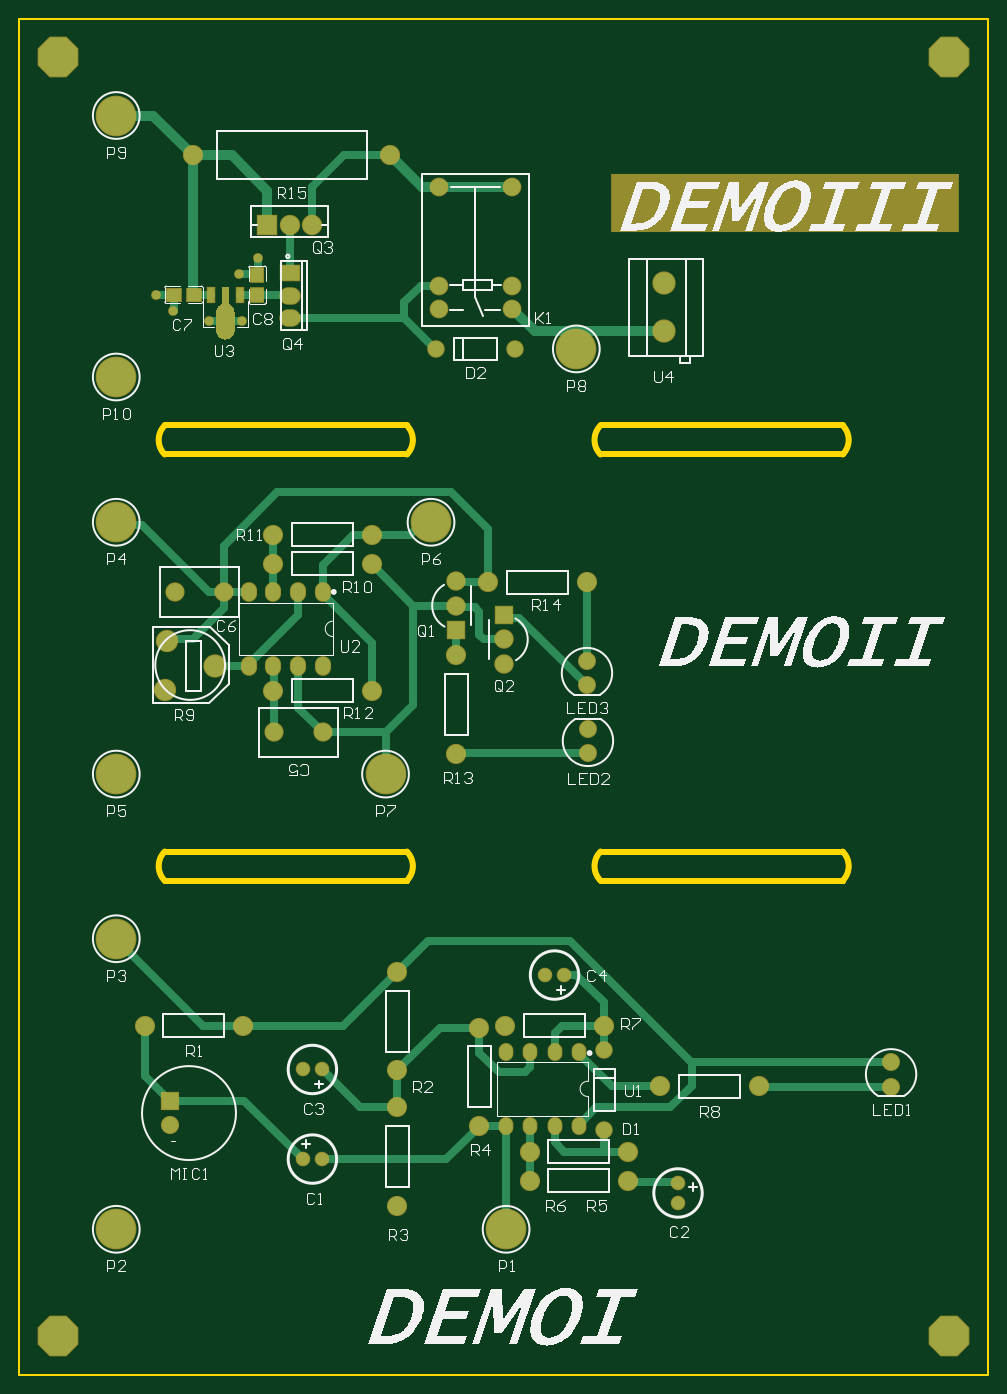
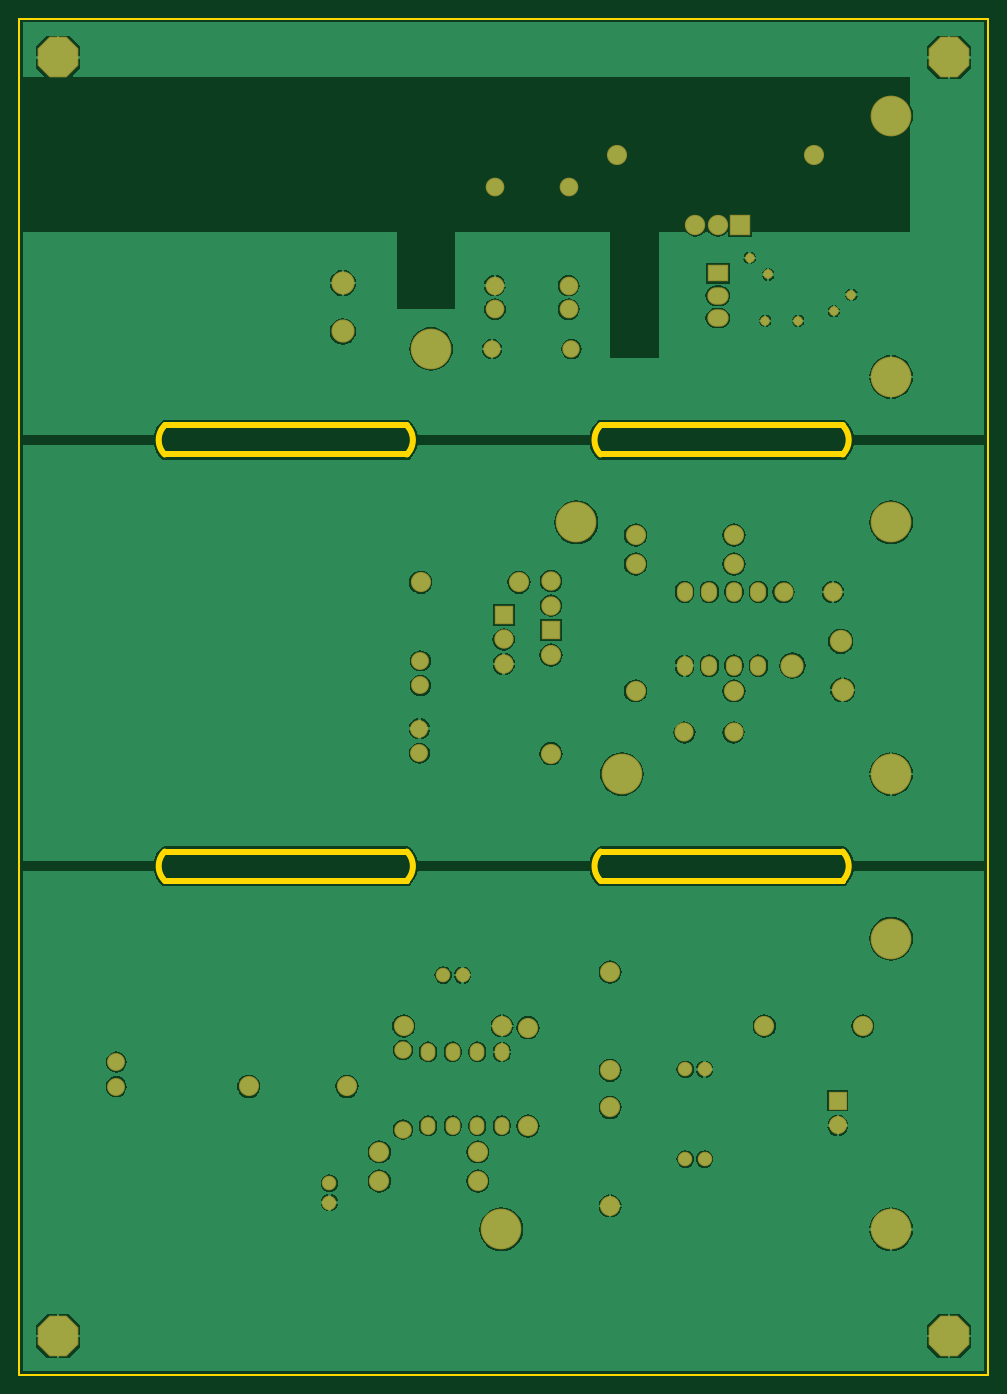
Circuit board: 8 layer files. Board 70.0 x 47.0 mm.
- bottom_copper: PCB_运放小电路_2022-01-30.GBL (63607 bytes)
- bottom_mask: PCB_运放小电路_2022-01-30.GBS (3202 bytes)
- outline: PCB_运放小电路_2022-01-30.GKO (1012 bytes)
- outline: PCB_运放小电路_2022-01-30.GM1 (900 bytes)
- top_copper: PCB_运放小电路_2022-01-30.GTL (10894 bytes)
- top_silk: PCB_运放小电路_2022-01-30.GTO (45461 bytes)
- paste: PCB_运放小电路_2022-01-30.GTP (3600 bytes)
- top_mask: PCB_运放小电路_2022-01-30.GTS (5806 bytes)

=== bottom_copper: PCB_运放小电路_2022-01-30.GBL (63607 bytes, source omitted) ===
=== bottom_mask: PCB_运放小电路_2022-01-30.GBS ===
G04*
G04 #@! TF.GenerationSoftware,Altium Limited,Altium Designer,20.0.13 (296)*
G04*
G04 Layer_Color=16711935*
%FSLAX25Y25*%
%MOIN*%
G70*
G01*
G75*
%ADD21C,0.09461*%
%ADD22C,0.07600*%
%ADD23R,0.08674X0.07099*%
%ADD24O,0.08674X0.07099*%
%ADD25C,0.08280*%
%ADD26R,0.08280X0.08280*%
%ADD27C,0.08200*%
%ADD28C,0.16548*%
%ADD29C,0.07099*%
%ADD30C,0.07300*%
%ADD31R,0.07887X0.07887*%
%ADD32C,0.07887*%
%ADD33O,0.06548X0.07985*%
%ADD34C,0.09068*%
%ADD35C,0.07800*%
%ADD36C,0.05918*%
%ADD37O,0.05997X0.07296*%
%ADD38C,0.07400*%
%ADD39R,0.07400X0.07400*%
%ADD40P,0.17912X8X22.5*%
%ADD41C,0.03950*%
D21*
X262205Y424016D02*
D03*
Y443701D02*
D03*
X79528Y288189D02*
D03*
D22*
X170433Y482679D02*
D03*
Y442679D02*
D03*
Y433069D02*
D03*
X200393D02*
D03*
X200403Y442679D02*
D03*
X200433Y482679D02*
D03*
D23*
X109843Y447638D02*
D03*
D24*
Y429528D02*
D03*
Y438583D02*
D03*
D25*
X118898Y467323D02*
D03*
X109843D02*
D03*
D26*
X100787D02*
D03*
D27*
X150630Y495669D02*
D03*
X70630D02*
D03*
X177559Y292441D02*
D03*
Y252441D02*
D03*
X190630Y322047D02*
D03*
X230630D02*
D03*
X103228Y341339D02*
D03*
X143228D02*
D03*
Y329528D02*
D03*
X103228D02*
D03*
Y277953D02*
D03*
X143228D02*
D03*
X207362Y78740D02*
D03*
X247362D02*
D03*
Y90551D02*
D03*
X207362D02*
D03*
X237520Y141732D02*
D03*
X197520D02*
D03*
X187008Y101063D02*
D03*
Y141063D02*
D03*
X153543Y108583D02*
D03*
Y68583D02*
D03*
Y163701D02*
D03*
Y123701D02*
D03*
X300512Y117126D02*
D03*
X260512D02*
D03*
X90866Y141732D02*
D03*
X50866D02*
D03*
D28*
X39370Y405512D02*
D03*
Y511811D02*
D03*
X226378Y416929D02*
D03*
X148819Y244094D02*
D03*
X167323Y346457D02*
D03*
X39370Y244094D02*
D03*
Y346457D02*
D03*
Y177165D02*
D03*
Y59055D02*
D03*
X197835D02*
D03*
D29*
X169291Y416929D02*
D03*
X201575D02*
D03*
X237795Y131890D02*
D03*
Y99606D02*
D03*
D30*
X231102Y262598D02*
D03*
Y252598D02*
D03*
X230709Y280157D02*
D03*
Y290158D02*
D03*
X354331Y117047D02*
D03*
Y127047D02*
D03*
D31*
X177559Y302598D02*
D03*
X196850Y308819D02*
D03*
D32*
X177559Y312598D02*
D03*
Y322598D02*
D03*
X196850Y298819D02*
D03*
Y288819D02*
D03*
D33*
X93268Y288150D02*
D03*
X103268D02*
D03*
X113268D02*
D03*
X123268D02*
D03*
X93268Y318150D02*
D03*
X103268D02*
D03*
X113268D02*
D03*
X123268D02*
D03*
D34*
X59843Y298029D02*
D03*
X59055Y278346D02*
D03*
D35*
X63071Y318110D02*
D03*
X83071D02*
D03*
X103386Y261024D02*
D03*
X123386D02*
D03*
D36*
X267716Y69882D02*
D03*
Y77756D02*
D03*
X213583Y162402D02*
D03*
X221457D02*
D03*
X115157Y124016D02*
D03*
X123031D02*
D03*
Y87598D02*
D03*
X115157D02*
D03*
D37*
X197598Y101142D02*
D03*
Y131142D02*
D03*
X207598Y101142D02*
D03*
Y131142D02*
D03*
X217598Y101142D02*
D03*
Y131142D02*
D03*
X227598Y101142D02*
D03*
Y131142D02*
D03*
D38*
X61024Y101299D02*
D03*
D39*
Y111299D02*
D03*
D40*
X377953Y535433D02*
D03*
X15748D02*
D03*
X377953Y15748D02*
D03*
X15748D02*
D03*
D41*
X90551Y428346D02*
D03*
X96850Y453937D02*
D03*
X89370Y447244D02*
D03*
X77165Y428346D02*
D03*
X55512Y438976D02*
D03*
X62598Y432283D02*
D03*
M02*

=== outline: PCB_运放小电路_2022-01-30.GKO ===
G04*
G04 #@! TF.GenerationSoftware,Altium Limited,Altium Designer,20.0.13 (296)*
G04*
G04 Layer_Color=16711935*
%FSLAX25Y25*%
%MOIN*%
G70*
G01*
G75*
%ADD65C,0.02362*%
%ADD66C,0.00787*%
D65*
X236221Y385827D02*
G03*
X236221Y374016I5906J-5906D01*
G01*
X334646D02*
G03*
X334646Y385827I-5906J5906D01*
G01*
X59055D02*
G03*
X59055Y374016I5906J-5906D01*
G01*
X157480D02*
G03*
X157480Y385827I-5906J5906D01*
G01*
X236221Y212598D02*
G03*
X236221Y200787I5906J-5906D01*
G01*
X334646D02*
G03*
X334646Y212598I-5906J5906D01*
G01*
X157480Y200787D02*
G03*
X157480Y212598I-5906J5906D01*
G01*
X59055D02*
G03*
X59055Y200787I5906J-5906D01*
G01*
X236221Y385827D02*
X334646D01*
X236221Y374016D02*
X334646D01*
X59055Y385827D02*
X157480D01*
X59055Y374016D02*
X157480D01*
X236221Y212598D02*
X334646D01*
X236221Y200787D02*
X334646D01*
X59055D02*
X157480D01*
X59055Y212598D02*
X157480D01*
D66*
X0Y0D02*
X393701D01*
Y551181D01*
X0D02*
X393701D01*
X0Y0D02*
Y551181D01*
M02*

=== outline: PCB_运放小电路_2022-01-30.GM1 ===
G04*
G04 #@! TF.GenerationSoftware,Altium Limited,Altium Designer,20.0.13 (296)*
G04*
G04 Layer_Color=16711935*
%FSLAX25Y25*%
%MOIN*%
G70*
G01*
G75*
%ADD64C,0.01968*%
D64*
X236221Y385827D02*
G03*
X236221Y374016I5906J-5906D01*
G01*
X334646D02*
G03*
X334646Y385827I-5906J5906D01*
G01*
X59055D02*
G03*
X59055Y374016I5906J-5906D01*
G01*
X157480D02*
G03*
X157480Y385827I-5906J5906D01*
G01*
X236221Y212598D02*
G03*
X236221Y200787I5906J-5906D01*
G01*
X334646D02*
G03*
X334646Y212598I-5906J5906D01*
G01*
X157480Y200787D02*
G03*
X157480Y212598I-5906J5906D01*
G01*
X59055D02*
G03*
X59055Y200787I5906J-5906D01*
G01*
X236221Y374016D02*
X334646D01*
X236221Y385827D02*
X334646D01*
X59055Y374016D02*
X157480D01*
X59055Y385827D02*
X157480D01*
X236221Y212598D02*
X334646D01*
X59055D02*
X157480D01*
X236221Y200787D02*
X334646D01*
X59055D02*
X157480D01*
M02*

=== top_copper: PCB_运放小电路_2022-01-30.GTL (10894 bytes, source omitted) ===
=== top_silk: PCB_运放小电路_2022-01-30.GTO (45461 bytes, source omitted) ===
=== paste: PCB_运放小电路_2022-01-30.GTP ===
G04*
G04 #@! TF.GenerationSoftware,Altium Limited,Altium Designer,20.0.13 (296)*
G04*
G04 Layer_Color=8421504*
%FSLAX25Y25*%
%MOIN*%
G70*
G01*
G75*
%ADD14R,0.05551X0.05315*%
%ADD15R,0.02646X0.06201*%
%ADD16R,0.05315X0.05551*%
G36*
X60216Y436536D02*
Y441575D01*
X60413Y441772D01*
X64941D01*
X65138Y441575D01*
X65158Y439961D01*
X63386D01*
Y438189D01*
X65118D01*
X65138Y436536D01*
X64941Y436339D01*
X60413D01*
X60216Y436536D01*
D02*
G37*
G36*
X68681D02*
X68681Y438189D01*
X70433D01*
Y439961D01*
X68701D01*
X68681Y441575D01*
X68878Y441772D01*
X73405D01*
X73602Y441575D01*
Y436536D01*
X73405Y436339D01*
X68878D01*
X68681Y436536D01*
D02*
G37*
G36*
X79965Y424476D02*
Y431776D01*
X79970Y431951D01*
X79982Y432126D01*
X80002Y432300D01*
X80031Y432473D01*
X80068Y432645D01*
X80112Y432814D01*
X80165Y432981D01*
X80225Y433146D01*
X80294Y433308D01*
X80369Y433466D01*
X80452Y433620D01*
X80542Y433771D01*
X80639Y433917D01*
X80743Y434058D01*
X80853Y434195D01*
X80970Y434326D01*
X81092Y434451D01*
X81220Y434571D01*
X81354Y434684D01*
X81493Y434791D01*
X81637Y434892D01*
X81785Y434985D01*
X81938Y435072D01*
X82094Y435151D01*
X82406Y435223D01*
Y441905D01*
X85005D01*
Y435223D01*
X85317Y435151D01*
X85473Y435072D01*
X85626Y434985D01*
X85774Y434892D01*
X85918Y434791D01*
X86057Y434684D01*
X86191Y434571D01*
X86319Y434451D01*
X86441Y434326D01*
X86558Y434195D01*
X86668Y434058D01*
X86772Y433917D01*
X86869Y433771D01*
X86959Y433620D01*
X87042Y433466D01*
X87117Y433308D01*
X87186Y433146D01*
X87246Y432981D01*
X87299Y432814D01*
X87343Y432645D01*
X87380Y432473D01*
X87409Y432300D01*
X87429Y432126D01*
X87441Y431951D01*
X87446Y431776D01*
Y424476D01*
X87441Y424300D01*
X87429Y424125D01*
X87409Y423951D01*
X87380Y423778D01*
X87343Y423607D01*
X87299Y423437D01*
X87246Y423270D01*
X87186Y423105D01*
X87117Y422944D01*
X87042Y422785D01*
X86959Y422631D01*
X86869Y422480D01*
X86772Y422334D01*
X86668Y422193D01*
X86558Y422057D01*
X86441Y421925D01*
X86319Y421800D01*
X86191Y421680D01*
X86057Y421567D01*
X85918Y421460D01*
X85774Y421360D01*
X85626Y421266D01*
X85473Y421180D01*
X85317Y421100D01*
X85157Y421029D01*
X84994Y420964D01*
X84828Y420908D01*
X84659Y420859D01*
X84489Y420818D01*
X84317Y420786D01*
X84143Y420761D01*
X83968Y420745D01*
X83793Y420737D01*
X83618D01*
X83443Y420745D01*
X83268Y420761D01*
X83094Y420786D01*
X82922Y420818D01*
X82752Y420859D01*
X82583Y420908D01*
X82417Y420964D01*
X82254Y421029D01*
X82094Y421100D01*
X81938Y421180D01*
X81785Y421266D01*
X81637Y421360D01*
X81493Y421460D01*
X81354Y421567D01*
X81220Y421680D01*
X81092Y421800D01*
X80970Y421925D01*
X80853Y422057D01*
X80743Y422193D01*
X80639Y422334D01*
X80542Y422480D01*
X80452Y422631D01*
X80369Y422785D01*
X80294Y422944D01*
X80225Y423105D01*
X80165Y423270D01*
X80112Y423437D01*
X80068Y423607D01*
X80031Y423778D01*
X80002Y423951D01*
X79982Y424125D01*
X79970Y424300D01*
X79965Y424476D01*
D02*
G37*
G36*
X94292Y441043D02*
X95945Y441043D01*
Y439291D01*
X97716D01*
Y441024D01*
X99331Y441043D01*
X99528Y440846D01*
Y436319D01*
X99331Y436122D01*
X94292D01*
X94095Y436319D01*
Y440846D01*
X94292Y441043D01*
D02*
G37*
G36*
Y449508D02*
X99331D01*
X99528Y449311D01*
Y444783D01*
X99331Y444587D01*
X97716Y444567D01*
Y446339D01*
X95945D01*
Y444606D01*
X94292Y444587D01*
X94095Y444783D01*
Y449311D01*
X94292Y449508D01*
D02*
G37*
D14*
X62756Y438976D02*
D03*
X70866D02*
D03*
D15*
X77834Y438804D02*
D03*
X89645D02*
D03*
D16*
X96732Y446969D02*
D03*
Y438858D02*
D03*
M02*

=== top_mask: PCB_运放小电路_2022-01-30.GTS ===
G04*
G04 #@! TF.GenerationSoftware,Altium Limited,Altium Designer,20.0.13 (296)*
G04*
G04 Layer_Color=8388736*
%FSLAX25Y25*%
%MOIN*%
G70*
G01*
G75*
%ADD17R,1.41732X0.23622*%
%ADD18R,0.06351X0.06115*%
%ADD19R,0.03446X0.07001*%
%ADD20R,0.06115X0.06351*%
%ADD21C,0.09461*%
%ADD22C,0.07600*%
%ADD23R,0.08674X0.07099*%
%ADD24O,0.08674X0.07099*%
%ADD25C,0.08280*%
%ADD26R,0.08280X0.08280*%
%ADD27C,0.08200*%
%ADD28C,0.16548*%
%ADD29C,0.07099*%
%ADD30C,0.07300*%
%ADD31R,0.07887X0.07887*%
%ADD32C,0.07887*%
%ADD33O,0.06548X0.07985*%
%ADD34C,0.09068*%
%ADD35C,0.07800*%
%ADD36C,0.05918*%
%ADD37O,0.05997X0.07296*%
%ADD38C,0.07400*%
%ADD39R,0.07400X0.07400*%
%ADD40P,0.17912X8X22.5*%
%ADD41C,0.03950*%
G36*
X79965Y424476D02*
Y431776D01*
X79970Y431951D01*
X79982Y432126D01*
X80002Y432300D01*
X80031Y432473D01*
X80068Y432645D01*
X80112Y432814D01*
X80165Y432981D01*
X80225Y433146D01*
X80294Y433308D01*
X80369Y433466D01*
X80452Y433620D01*
X80542Y433771D01*
X80639Y433917D01*
X80743Y434058D01*
X80853Y434195D01*
X80970Y434326D01*
X81092Y434451D01*
X81220Y434571D01*
X81354Y434684D01*
X81493Y434791D01*
X81637Y434892D01*
X81785Y434985D01*
X81938Y435072D01*
X82094Y435151D01*
X82406Y435223D01*
Y441905D01*
X85005D01*
Y435223D01*
X85317Y435151D01*
X85473Y435072D01*
X85626Y434985D01*
X85774Y434892D01*
X85918Y434791D01*
X86057Y434684D01*
X86191Y434571D01*
X86319Y434451D01*
X86441Y434326D01*
X86558Y434195D01*
X86668Y434058D01*
X86772Y433917D01*
X86869Y433771D01*
X86959Y433620D01*
X87042Y433466D01*
X87117Y433308D01*
X87186Y433146D01*
X87246Y432981D01*
X87299Y432814D01*
X87343Y432645D01*
X87380Y432473D01*
X87409Y432300D01*
X87429Y432126D01*
X87441Y431951D01*
X87446Y431776D01*
Y424476D01*
X87441Y424300D01*
X87429Y424125D01*
X87409Y423951D01*
X87380Y423778D01*
X87343Y423607D01*
X87299Y423437D01*
X87246Y423270D01*
X87186Y423105D01*
X87117Y422944D01*
X87042Y422785D01*
X86959Y422631D01*
X86869Y422480D01*
X86772Y422334D01*
X86668Y422193D01*
X86558Y422057D01*
X86441Y421925D01*
X86319Y421800D01*
X86191Y421680D01*
X86057Y421567D01*
X85918Y421460D01*
X85774Y421360D01*
X85626Y421266D01*
X85473Y421180D01*
X85317Y421100D01*
X85157Y421029D01*
X84994Y420964D01*
X84828Y420908D01*
X84659Y420859D01*
X84489Y420818D01*
X84317Y420786D01*
X84143Y420761D01*
X83968Y420745D01*
X83793Y420737D01*
X83618D01*
X83443Y420745D01*
X83268Y420761D01*
X83094Y420786D01*
X82922Y420818D01*
X82752Y420859D01*
X82583Y420908D01*
X82417Y420964D01*
X82254Y421029D01*
X82094Y421100D01*
X81938Y421180D01*
X81785Y421266D01*
X81637Y421360D01*
X81493Y421460D01*
X81354Y421567D01*
X81220Y421680D01*
X81092Y421800D01*
X80970Y421925D01*
X80853Y422057D01*
X80743Y422193D01*
X80639Y422334D01*
X80542Y422480D01*
X80452Y422631D01*
X80369Y422785D01*
X80294Y422944D01*
X80225Y423105D01*
X80165Y423270D01*
X80112Y423437D01*
X80068Y423607D01*
X80031Y423778D01*
X80002Y423951D01*
X79982Y424125D01*
X79970Y424300D01*
X79965Y424476D01*
D02*
G37*
D17*
X311024Y476378D02*
D03*
D18*
X62756Y438976D02*
D03*
X70866D02*
D03*
D19*
X77834Y438804D02*
D03*
X89645D02*
D03*
D20*
X96732Y446969D02*
D03*
Y438858D02*
D03*
D21*
X262205Y424016D02*
D03*
Y443701D02*
D03*
X79528Y288189D02*
D03*
D22*
X170433Y482679D02*
D03*
Y442679D02*
D03*
Y433069D02*
D03*
X200393D02*
D03*
X200403Y442679D02*
D03*
X200433Y482679D02*
D03*
D23*
X109843Y447638D02*
D03*
D24*
Y429528D02*
D03*
Y438583D02*
D03*
D25*
X118898Y467323D02*
D03*
X109843D02*
D03*
D26*
X100787D02*
D03*
D27*
X150630Y495669D02*
D03*
X70630D02*
D03*
X177559Y292441D02*
D03*
Y252441D02*
D03*
X190630Y322047D02*
D03*
X230630D02*
D03*
X103228Y341339D02*
D03*
X143228D02*
D03*
Y329528D02*
D03*
X103228D02*
D03*
Y277953D02*
D03*
X143228D02*
D03*
X207362Y78740D02*
D03*
X247362D02*
D03*
Y90551D02*
D03*
X207362D02*
D03*
X237520Y141732D02*
D03*
X197520D02*
D03*
X187008Y101063D02*
D03*
Y141063D02*
D03*
X153543Y108583D02*
D03*
Y68583D02*
D03*
Y163701D02*
D03*
Y123701D02*
D03*
X300512Y117126D02*
D03*
X260512D02*
D03*
X90866Y141732D02*
D03*
X50866D02*
D03*
D28*
X39370Y405512D02*
D03*
Y511811D02*
D03*
X226378Y416929D02*
D03*
X148819Y244094D02*
D03*
X167323Y346457D02*
D03*
X39370Y244094D02*
D03*
Y346457D02*
D03*
Y177165D02*
D03*
Y59055D02*
D03*
X197835D02*
D03*
D29*
X169291Y416929D02*
D03*
X201575D02*
D03*
X237795Y131890D02*
D03*
Y99606D02*
D03*
D30*
X231102Y262598D02*
D03*
Y252598D02*
D03*
X230709Y280157D02*
D03*
Y290158D02*
D03*
X354331Y117047D02*
D03*
Y127047D02*
D03*
D31*
X177559Y302598D02*
D03*
X196850Y308819D02*
D03*
D32*
X177559Y312598D02*
D03*
Y322598D02*
D03*
X196850Y298819D02*
D03*
Y288819D02*
D03*
D33*
X93268Y288150D02*
D03*
X103268D02*
D03*
X113268D02*
D03*
X123268D02*
D03*
X93268Y318150D02*
D03*
X103268D02*
D03*
X113268D02*
D03*
X123268D02*
D03*
D34*
X59843Y298029D02*
D03*
X59055Y278346D02*
D03*
D35*
X63071Y318110D02*
D03*
X83071D02*
D03*
X103386Y261024D02*
D03*
X123386D02*
D03*
D36*
X267716Y69882D02*
D03*
Y77756D02*
D03*
X213583Y162402D02*
D03*
X221457D02*
D03*
X115157Y124016D02*
D03*
X123031D02*
D03*
Y87598D02*
D03*
X115157D02*
D03*
D37*
X197598Y101142D02*
D03*
Y131142D02*
D03*
X207598Y101142D02*
D03*
Y131142D02*
D03*
X217598Y101142D02*
D03*
Y131142D02*
D03*
X227598Y101142D02*
D03*
Y131142D02*
D03*
D38*
X61024Y101299D02*
D03*
D39*
Y111299D02*
D03*
D40*
X377953Y535433D02*
D03*
X15748D02*
D03*
X377953Y15748D02*
D03*
X15748D02*
D03*
D41*
X90551Y428346D02*
D03*
X96850Y453937D02*
D03*
X89370Y447244D02*
D03*
X77165Y428346D02*
D03*
X55512Y438976D02*
D03*
X62598Y432283D02*
D03*
M02*

